10-way image classification set "splits" from GitHub (adityamathur06/SentryGlide); label vocabulary: body tissue or organ, gauze, glass equipment packaging, metal equipment packaging, organic waste, paper equipment packaging, plastic equipment packaging, syringe, syringe needle, tweezers.

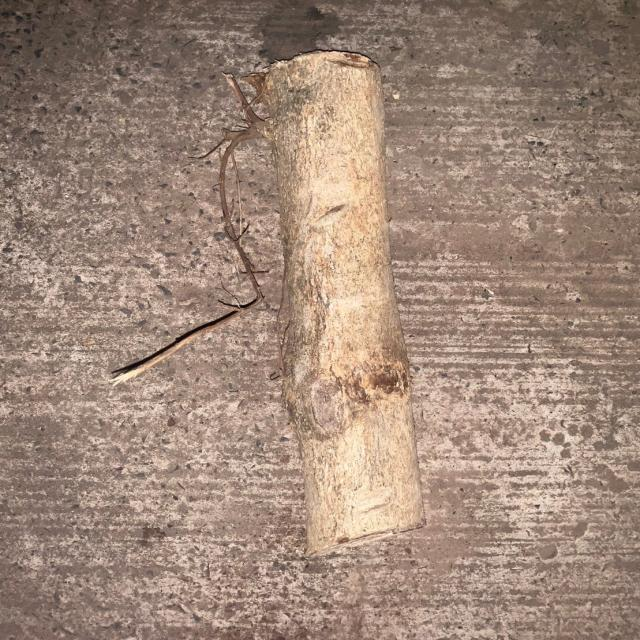
Label: organic waste

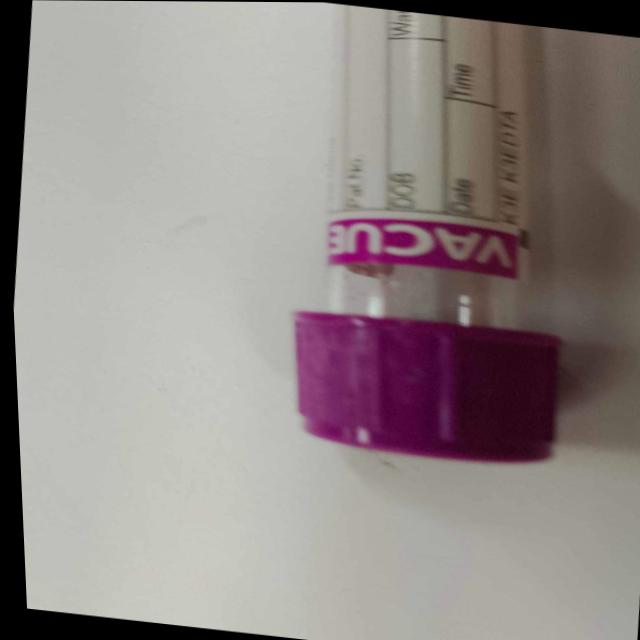
Label: glass equipment packaging

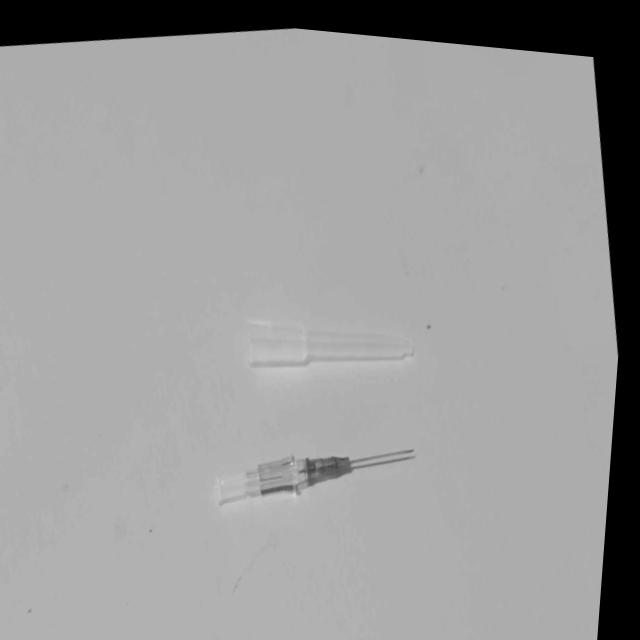
Label: syringe needle

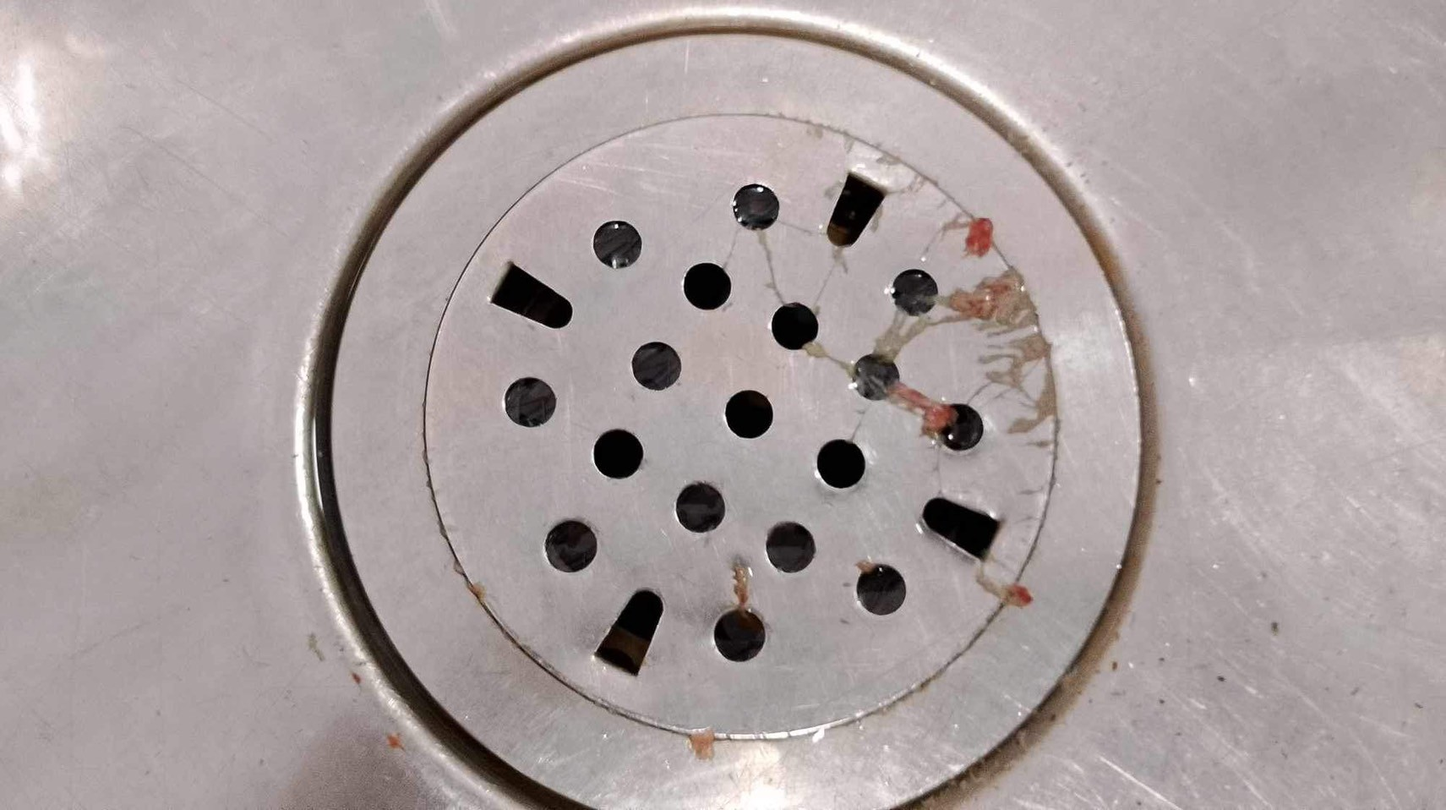
Label: body tissue or organ

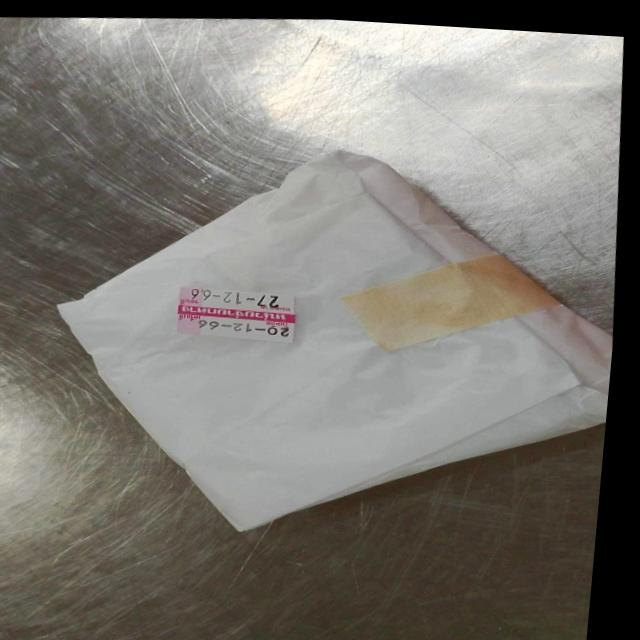
Label: paper equipment packaging

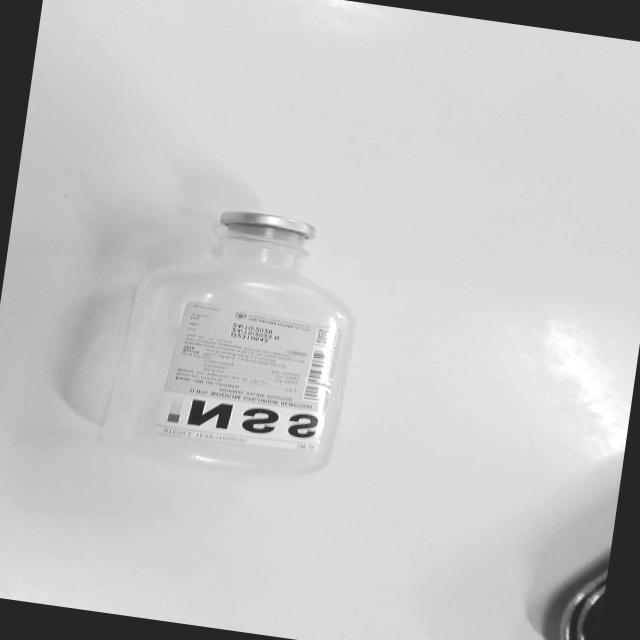
Label: plastic equipment packaging
